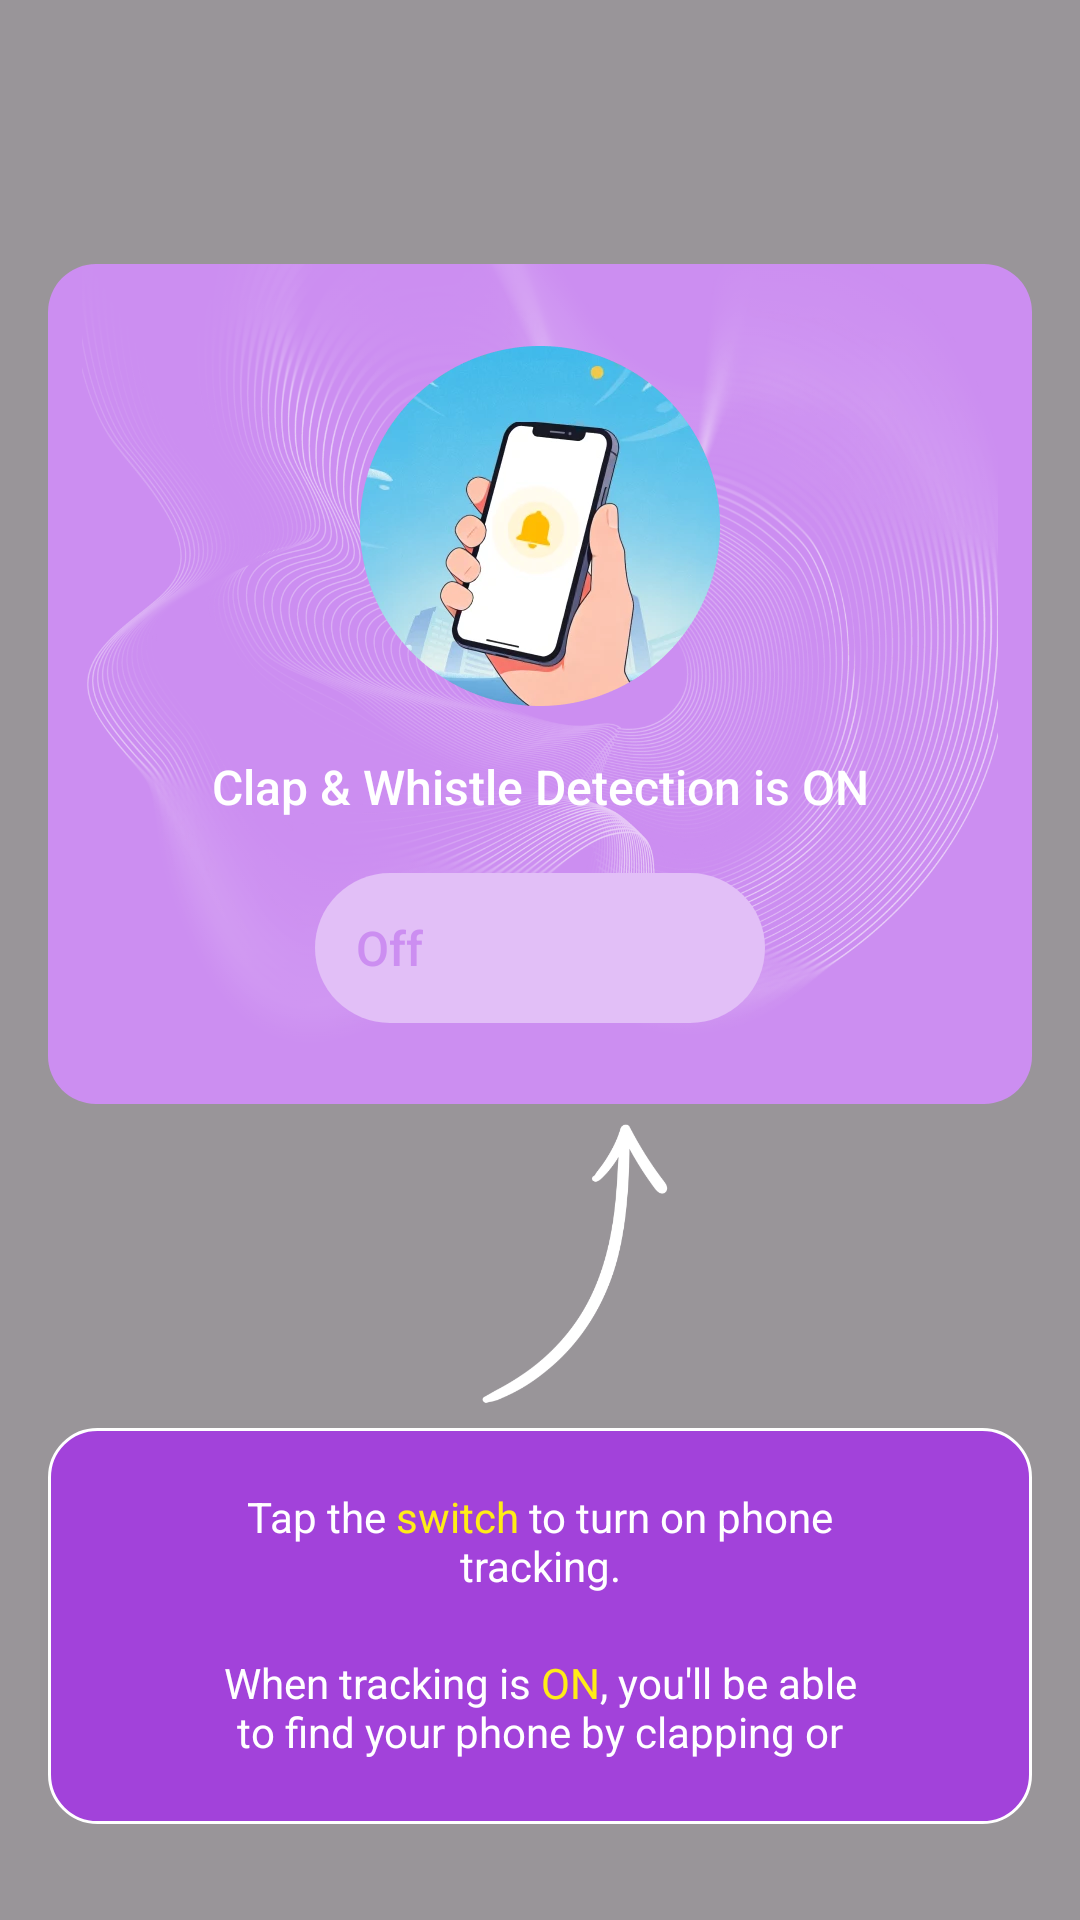

The Android layout XML behind this screen, and the referenced resources:
<!-- AndroidManifest.xml: application theme Theme.ClapFindMyPhone -->
<!-- res/layout/layout_home_guide_overlay.xml -->
<?xml version="1.0" encoding="utf-8"?>
<FrameLayout xmlns:android="http://schemas.android.com/apk/res/android"
    xmlns:app="http://schemas.android.com/apk/res-auto"
    xmlns:tools="http://schemas.android.com/tools"
    android:id="@+id/guideOverlayRoot"
    android:layout_width="match_parent"
    android:layout_height="match_parent"
    android:clickable="true"
    android:focusable="true">

    
    <View
        android:id="@+id/guideDimBackground"
        android:layout_width="match_parent"
        android:layout_height="match_parent"
        android:background="#66000000" />

    
    <LinearLayout
        android:layout_width="match_parent"
        android:layout_height="wrap_content"
        android:layout_marginHorizontal="16dp"
        android:layout_marginTop="88dp"
        android:clipChildren="false"
        android:clipToPadding="false"
        android:orientation="vertical">

        
        <androidx.constraintlayout.widget.ConstraintLayout
            android:layout_width="match_parent"
            android:layout_height="280dp"
            android:background="@drawable/bg_guide_card">

            <ImageView
                android:layout_width="match_parent"
                android:layout_height="match_parent"
                android:importantForAccessibility="no"
                android:scaleType="fitCenter"
                android:src="@mipmap/img_home_cloud"/>

            
            <ImageView
                android:id="@+id/guideAvatar"
                android:layout_width="120dp"
                android:layout_height="120dp"
                android:importantForAccessibility="no"
                android:src="@mipmap/img_home_avatar"
                app:layout_constraintBottom_toTopOf="@+id/guideStatusText"
                app:layout_constraintEnd_toEndOf="parent"
                app:layout_constraintStart_toStartOf="parent"
                app:layout_constraintTop_toTopOf="parent"
                app:layout_constraintVertical_chainStyle="packed" />

            
            <TextView
                android:id="@+id/guideStatusText"
                android:layout_width="wrap_content"
                android:layout_height="wrap_content"
                android:layout_marginTop="16dp"
                android:fontFamily="sans-serif-medium"
                android:text="@string/home_detection_on"
                android:textColor="@android:color/white"
                android:textSize="16sp"
                app:layout_constraintBottom_toTopOf="@+id/guideToggle"
                app:layout_constraintEnd_toEndOf="parent"
                app:layout_constraintStart_toStartOf="parent"
                app:layout_constraintTop_toBottomOf="@+id/guideAvatar" />

            
            <FrameLayout
                android:id="@+id/guideToggle"
                android:layout_width="150dp"
                android:layout_height="50dp"
                android:layout_marginTop="18dp"
                android:clipChildren="false"
                app:layout_constraintBottom_toBottomOf="parent"
                app:layout_constraintEnd_toEndOf="parent"
                app:layout_constraintStart_toStartOf="parent"
                app:layout_constraintTop_toBottomOf="@+id/guideStatusText">

                <View
                    android:layout_width="match_parent"
                    android:layout_height="match_parent"
                    android:background="@drawable/bg_guide_toggle_track_off" />

                <FrameLayout
                    android:layout_width="42dp"
                    android:layout_height="42dp"
                    android:layout_gravity="center_vertical|start"
                    android:layout_marginStart="4dp"
                    android:background="@drawable/bg_main_toggle_thumb">

                    <TextView
                        android:layout_width="wrap_content"
                        android:layout_height="wrap_content"
                        android:layout_gravity="center"
                        android:fontFamily="sans-serif-medium"
                        android:text="@string/home_toggle_off"
                        android:textColor="#CC8EF1"
                        android:textSize="16sp" />
                </FrameLayout>
            </FrameLayout>
        </androidx.constraintlayout.widget.ConstraintLayout>

        
        <ImageView
            android:layout_width="140dp"
            android:layout_height="140dp"
            android:layout_gravity="start"
            android:layout_marginStart="100dp"
            android:importantForAccessibility="no"
            android:scaleType="fitCenter"
            android:src="@mipmap/img_home_guide_arrow"
            android:translationY="-16dp" />

        
        <LinearLayout
            android:layout_width="match_parent"
            android:layout_height="wrap_content"
            android:background="@drawable/bg_guide_intro_card"
            android:orientation="vertical"
            android:paddingHorizontal="16dp"
            android:paddingVertical="20dp"
            android:translationY="-32dp">

            <TextView
                android:layout_width="match_parent"
                android:layout_height="wrap_content"
                android:fontFamily="sans-serif"
                android:text="@string/guide_intro_line1"
                android:textAlignment="center"
                android:textColor="@android:color/white"
                android:textSize="14sp" />

            <TextView
                android:layout_width="match_parent"
                android:layout_height="wrap_content"
                android:layout_marginTop="20dp"
                android:fontFamily="sans-serif"
                android:text="@string/guide_intro_line2"
                android:textAlignment="center"
                android:textColor="@android:color/white"
                android:textSize="14sp" />
        </LinearLayout>

    </LinearLayout>

</FrameLayout>
<!-- resources referenced by this layout -->
<resources>
  <!-- drawable bg_guide_card (drawable) -->
  <?xml version="1.0" encoding="utf-8"?>
  <shape xmlns:android="http://schemas.android.com/apk/res/android"
      android:shape="rectangle">
      <solid android:color="#CC8EF1" />
      <corners android:radius="16dp" />
  </shape>
  <!-- drawable bg_guide_intro_card (drawable) -->
  <?xml version="1.0" encoding="utf-8"?>
  <shape xmlns:android="http://schemas.android.com/apk/res/android"
      android:shape="rectangle">
      <solid android:color="@color/main_purple_dark" />
      <stroke
          android:width="1dp"
          android:color="@android:color/white" />
      <corners android:radius="16dp" />
  </shape>
  <!-- drawable bg_guide_toggle_track_off (drawable) -->
  <?xml version="1.0" encoding="utf-8"?>
  <shape xmlns:android="http://schemas.android.com/apk/res/android"
      android:shape="rectangle">
      <solid android:color="#E2BFF7" />
      <corners android:radius="100dp" />
  </shape>
  <!-- mipmap img_home_avatar: webp bitmap (mipmap-xxhdpi, 15890 bytes) -->
  <!-- mipmap img_home_cloud: webp bitmap (mipmap-xxhdpi, 751686 bytes) -->
  <!-- mipmap img_home_guide_arrow: png bitmap (mipmap-xxhdpi, 12936 bytes) -->
  <string name="guide_intro_line1">Tap the <font color="#FFEC17">switch</font> to turn on phone\ntracking.</string>
  <string name="guide_intro_line2">When tracking is <font color="#FFEC17">ON</font>, you\'ll be able\nto find your phone by clapping or\nwhistling.</string>
  <string name="home_detection_on">Clap &amp; Whistle  Detection is ON</string>
  <string name="home_toggle_off">Off</string>
  <style name="Theme.ClapFindMyPhone" parent="Base.Theme.ClapFindMyPhone" />
  <color name="main_purple_dark">#A242DA</color>
  <style name="Base.Theme.ClapFindMyPhone" parent="Theme.Material3.DayNight.NoActionBar">
          
          
      </style>
</resources>
